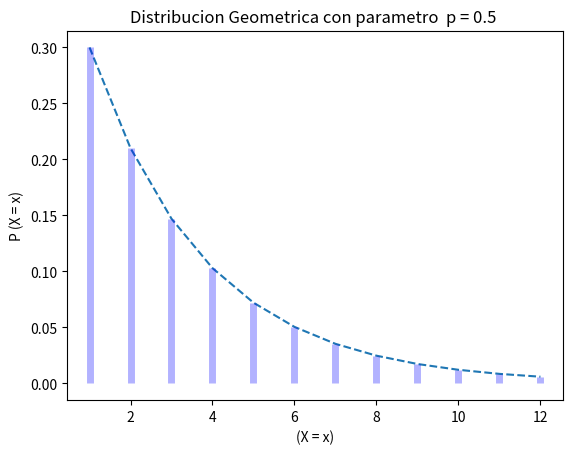

This chart was generated by the following Python code:
import matplotlib.pyplot as plt 
import numpy as np 
from scipy import stats 
#import seaborn as sns 

#Graficando geometrica 
p = 0.3 # paramtro de forma 

geometrica  = stats.geom(p); 

x = np.arange(geometrica.ppf(0.01) , geometrica.ppf(0.99))
print(x) 
fmp = geometrica.pmf(x); #Funcion de masa de probabilidad 

plt.plot(x , fmp , '--'); 
plt.vlines(x,0,fmp , colors ='b' , lw = 5 , alpha = 0.3) 

plt.title ( 'Distribucion Geometrica con parametro  p = 0.5 '  )
plt.ylabel ('P (X = x)') 
plt.xlabel ('(X = x)')
plt.savefig('gafica1b.png')
plt.show() 